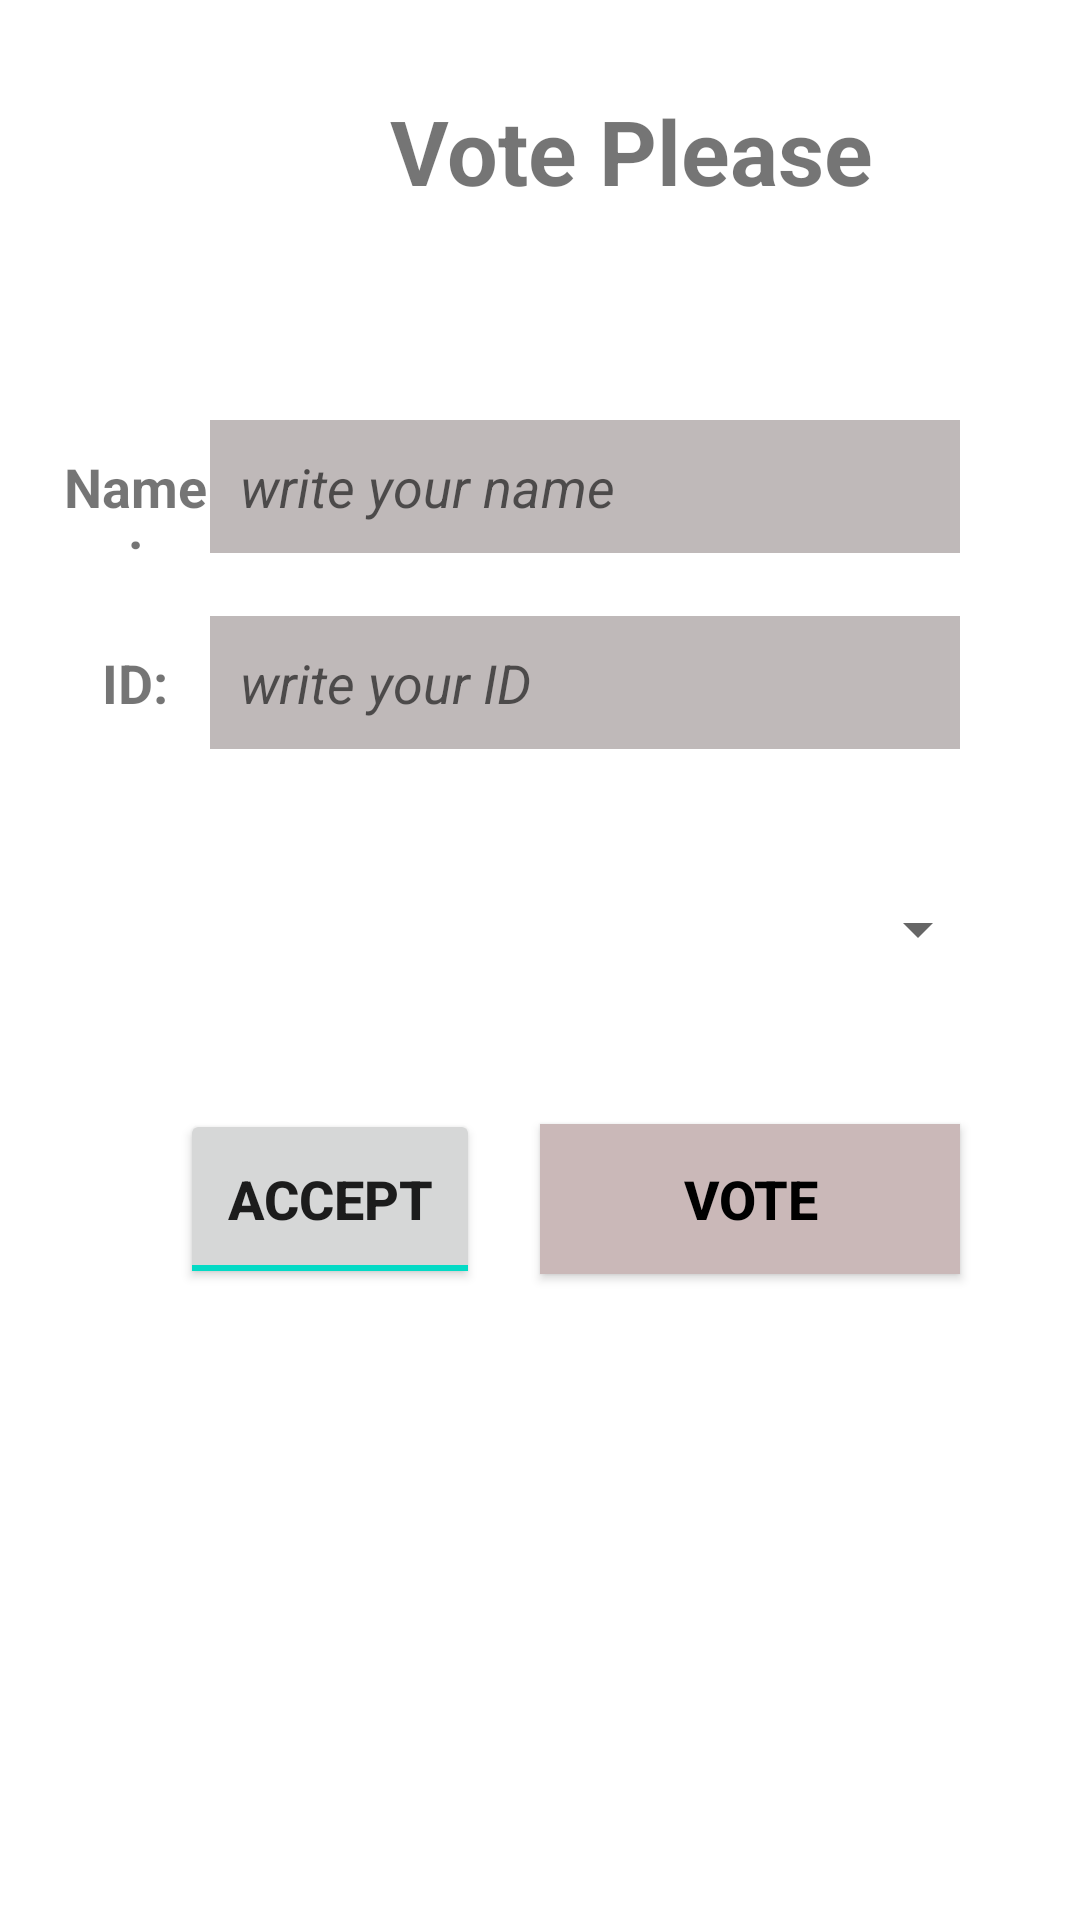

Android layout source for this screen:
<!-- AndroidManifest.xml: application theme Theme.Assignment3 -->
<!-- res/layout/activity_main.xml -->
<?xml version="1.0" encoding="utf-8"?>
<androidx.constraintlayout.widget.ConstraintLayout xmlns:android="http://schemas.android.com/apk/res/android"
    xmlns:app="http://schemas.android.com/apk/res-auto"
    xmlns:tools="http://schemas.android.com/tools"
    android:layout_width="match_parent"
    android:layout_height="match_parent"

    tools:context=".MainActivity">

    <LinearLayout
        android:layout_width="match_parent"
        android:layout_height="match_parent"
        android:orientation="vertical">

        <TextView
            android:id="@+id/textView2"
            android:layout_width="wrap_content"
            android:layout_height="50dp"
            android:layout_marginLeft="130dp"
            android:layout_marginTop="30dp"
            android:text="Vote Please"
            android:textSize="30sp"
            android:textStyle="bold" />

        <LinearLayout
            android:layout_width="match_parent"
            android:layout_height="wrap_content"
            android:layout_marginTop="20dp"
            android:orientation="horizontal">

            <TextView
                android:id="@+id/textView3"
                android:layout_width="159dp"
                android:layout_height="wrap_content"
                android:layout_marginLeft="20dp"
                android:layout_marginTop="40dp"
                android:layout_weight="1"
                android:gravity="center"
                android:text="Name:"
                android:textSize="18sp"
                android:textStyle="bold" />

            <EditText
                android:id="@+id/name"
                android:layout_width="250dp"
                android:layout_height="wrap_content"

                android:layout_marginTop="40dp"
                android:layout_marginRight="40dp"
                android:background="#BFB9B9"
                android:hint="write your name"
                android:padding="10dp"
                android:textStyle="italic" />

        </LinearLayout>

        <LinearLayout
            android:layout_width="match_parent"
            android:layout_height="wrap_content"

            android:orientation="horizontal">

            <TextView
                android:id="@+id/textView4"
                android:layout_width="159dp"
                android:layout_height="wrap_content"
                android:layout_marginLeft="20dp"
                android:layout_marginTop="20dp"
                android:layout_weight="1"
                android:gravity="center"
                android:text="ID:"
                android:textSize="18sp"
                android:textStyle="bold" />

            <EditText
                android:id="@+id/idtext"
                android:layout_width="250dp"
                android:layout_height="wrap_content"

                android:layout_marginTop="20dp"
                android:layout_marginRight="40dp"
                android:background="#BFB9B9"
                android:hint="write your ID"
                android:padding="10dp"
                android:textStyle="italic" />

        </LinearLayout>

        <Spinner
            android:id="@+id/spinner"
            android:layout_width="fill_parent"
            android:layout_height="40dp"
            android:layout_marginLeft="30dp"
            android:layout_marginTop="40dp"
            android:layout_marginRight="30dp"
            android:gravity="center"
            android:prompt="@string/title"
            android:scrollbarSize="10dp" />

        <LinearLayout
            android:layout_width="match_parent"
            android:layout_height="wrap_content"
            android:orientation="horizontal">

            <ToggleButton
                android:id="@+id/toggleButton"
                android:layout_width="100dp"
                android:layout_height="60dp"
                android:layout_marginLeft="60dp"
                android:layout_marginTop="40dp"
                android:checked="true"
                android:text="ToggleButton"
                android:textOff="Refuse"
                android:textOn="Accept"
                android:textSize="18sp"
                android:textStyle="bold" />

            <Button
                android:id="@+id/vote"
                android:layout_width="wrap_content"
                android:layout_height="50dp"
                android:layout_marginLeft="20dp"
                android:layout_marginTop="40dp"
                android:layout_marginRight="40dp"
                android:layout_weight="1"

                android:background="#CAB8B8"
                android:text="Vote"
                android:textColor="@android:color/black"
                android:textColorHighlight="#877F7F"
                android:textColorHint="#8E8585"
                android:textSize="18sp"
                android:textStyle="bold" />
        </LinearLayout>


    </LinearLayout>
</androidx.constraintlayout.widget.ConstraintLayout>
<!-- resources referenced by this layout -->
<resources>
  <string name="title">My title</string>
  <style name="Theme.Assignment3" parent="Theme.MaterialComponents.DayNight.DarkActionBar">
          
          <item name="colorPrimary">@color/purple_500</item>
          <item name="colorPrimaryVariant">@color/purple_700</item>
          <item name="colorOnPrimary">@color/white</item>
          
          <item name="colorSecondary">@color/teal_200</item>
          <item name="colorSecondaryVariant">@color/teal_700</item>
          <item name="colorOnSecondary">@color/black</item>
          
          <item name="android:statusBarColor" tools:targetApi="l">?attr/colorPrimaryVariant</item>
          
  
      </style>
  <!-- not gathered from this repository: default colours our renderer supplied (Android Studio template values) -->
  <color name="purple_500">#FF6200EE</color>
  <color name="purple_700">#FF3700B3</color>
  <color name="teal_200">#FF03DAC5</color>
  <color name="teal_700">#FF018786</color>
  <color name="black">#FF000000</color>
  <color name="white">#FFFFFFFF</color>
</resources>
